Run: headless pygame with SDL's dummy video driver; simulated clock (each Clock.tick advances the game by its frame time, no real sleeping); random seed 0; keys injected as events and as key.get_pressed() state; no mouse input.
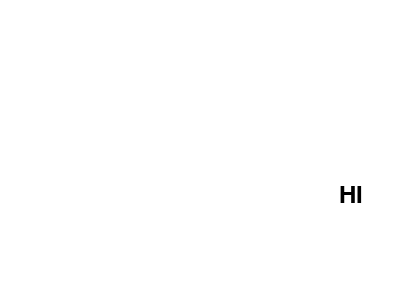
Frame 1 of 4 · flips 1–60 · no input
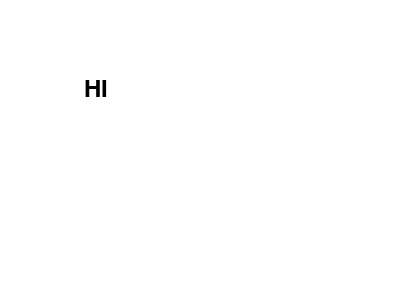
Frame 2 of 4 · flips 61–180 · tapped SPACE, RETURN · held RIGHT (→), D
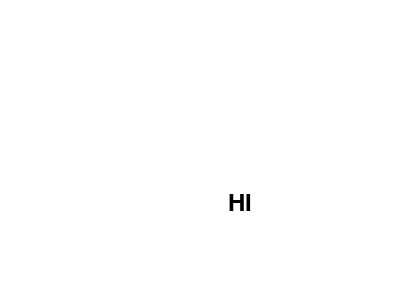
Frame 3 of 4 · flips 181–300 · held DOWN (↓), S
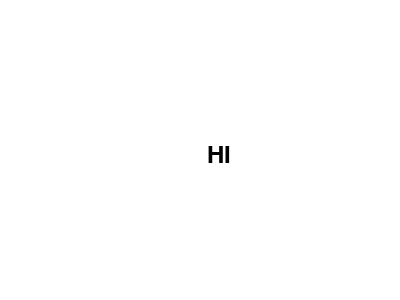
Frame 4 of 4 · flips 301–420 · held LEFT (←), A, UP (↑), W

The pygame program that drew these frames:

import pygame
import sys
from pygame.locals import *
from random import *
x = randint(1, 400)
y = randint(1, 300)
pygame.init()
screen = pygame.display.set_mode((400, 300))
sysfont = pygame.font.SysFont(None, 36)
CLOCK = pygame.time.Clock()
while True:
    for event in pygame.event.get():
        if event.type == QUIT:
            pygame.quit()
            sys.exit()
    screen.fill((255, 255, 255))
    cnt_txt = sysfont.render("HI", True, (0, 0, 0))
    screen.blit(cnt_txt, (x, y))
    x = randint(1, 400)
    y = randint(1, 300)
    pygame.display.update()
    CLOCK.tick(1)
